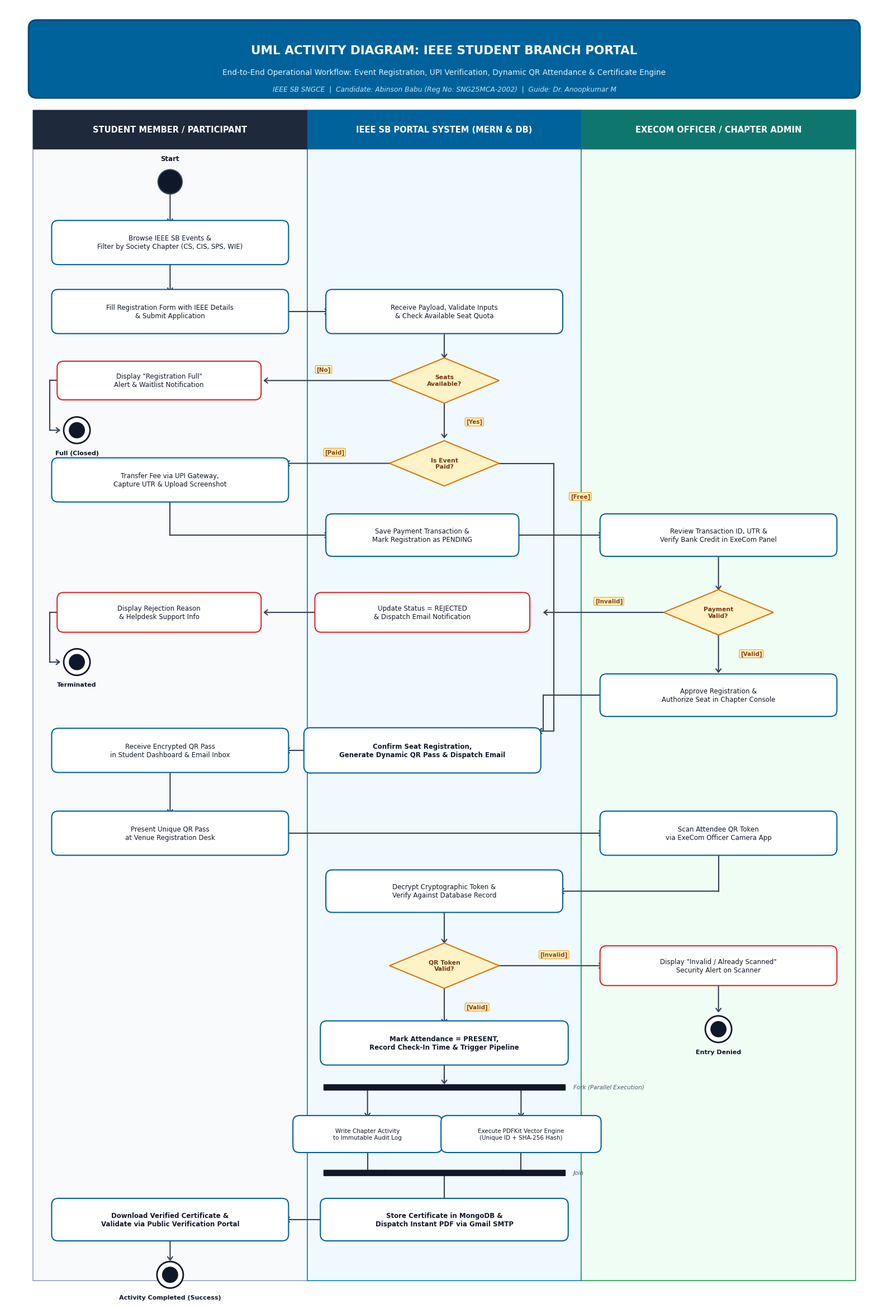

This chart was generated by the following Python code: (Note: this script raises an exception after producing the figure.)
import os
import matplotlib
matplotlib.use('Agg')
import matplotlib.pyplot as plt
import matplotlib.patches as patches
from matplotlib.patches import FancyBboxPatch, Polygon, Circle

FIG_DIR = r"C:\Users\Abinson Babu\Desktop\ieee-sb-portal\docs\figures"
EDITED_DIR = r"C:\Users\Abinson Babu\Desktop\ieee-sb-portal\docs\edited_figures"
ARTIFACT_DIR = r"C:\Users\Abinson Babu\.gemini\antigravity\brain\18c1487f-ab35-4cae-a538-c21dfac065a0"

for d in [FIG_DIR, EDITED_DIR]:
    os.makedirs(d, exist_ok=True)

fig, ax = plt.subplots(figsize=(16, 23.5), dpi=300)
ax.set_xlim(0, 16)
ax.set_ylim(0, 23.5)
ax.axis('off')

# Global styling
plt.rcParams['font.family'] = 'sans-serif'
plt.rcParams['font.sans-serif'] = ['DejaVu Sans', 'Arial', 'Helvetica']

# Background
fig.patch.set_facecolor('#FFFFFF')
ax.set_facecolor('#FFFFFF')

# Color palette
C_LANE1_BG = '#F8FAFC'
C_LANE2_BG = '#F0F9FF'
C_LANE3_BG = '#F0FDF4'

C_LANE1_BORDER = '#94A3B8'
C_LANE2_BORDER = '#0284C7'
C_LANE3_BORDER = '#16A34A'

C_ACT_BG = '#FFFFFF'
C_ACT_BORDER = '#00629B'
C_ACT_TEXT = '#0F172A'

C_DEC_BG = '#FEF3C7'
C_DEC_BORDER = '#D97706'
C_DEC_TEXT = '#78350F'

C_ARROW = '#334155'

# Title Header
ax.add_patch(FancyBboxPatch((0.5, 21.9), 15.0, 1.25, boxstyle='round,pad=0.08,rounding_size=0.15',
                            facecolor='#00629B', edgecolor='#004C78', lw=2.2))
ax.text(8.0, 22.68, 'UML ACTIVITY DIAGRAM: IEEE STUDENT BRANCH PORTAL', ha='center', va='center',
        fontsize=15.5, fontweight='bold', color='#FFFFFF')
ax.text(8.0, 22.28, 'End-to-End Operational Workflow: Event Registration, UPI Verification, Dynamic QR Attendance & Certificate Engine',
        ha='center', va='center', fontsize=9.8, color='#E0F2FE')
ax.text(8.0, 21.98, 'IEEE SB SNGCE  |  Candidate: Abinson Babu (Reg No: SNG25MCA-2002)  |  Guide: Dr. Anoopkumar M',
        ha='center', va='center', fontsize=8.8, fontstyle='italic', color='#BAE6FD')

# Draw Swimlanes (Y: 0.4 to 21.6)
lanes = [
    (0.5, 5.5, 'STUDENT MEMBER / PARTICIPANT', '#1E293B', C_LANE1_BG, C_LANE1_BORDER),
    (5.5, 10.5, 'IEEE SB PORTAL SYSTEM (MERN & DB)', '#00629B', C_LANE2_BG, C_LANE2_BORDER),
    (10.5, 15.5, 'EXECOM OFFICER / CHAPTER ADMIN', '#0F766E', C_LANE3_BG, C_LANE3_BORDER)
]

for x_min, x_max, title, header_col, bg_col, border_col in lanes:
    # Lane body
    ax.add_patch(patches.Rectangle((x_min, 0.4), x_max - x_min, 21.2, facecolor=bg_col, edgecolor=border_col, lw=1.2, zorder=1))
    # Lane header
    ax.add_patch(patches.Rectangle((x_min, 20.9), x_max - x_min, 0.7, facecolor=header_col, edgecolor=header_col, zorder=2))
    ax.text((x_min + x_max)/2, 21.25, title, ha='center', va='center', fontsize=10.5, fontweight='bold', color='#FFFFFF', zorder=3)

# Helper Drawing Functions
def draw_action(x, y, text, w=4.0, h=0.68, bg='#FFFFFF', border='#00629B', text_col='#0F172A', fs=8.5, bold=False):
    ax.add_patch(FancyBboxPatch((x - w/2, y - h/2), w, h, boxstyle='round,pad=0.06,rounding_size=0.12',
                                facecolor=bg, edgecolor=border, lw=1.5, zorder=4))
    fontweight = 'bold' if bold else 'normal'
    ax.text(x, y, text, ha='center', va='center', fontsize=fs, fontweight=fontweight, color=text_col, zorder=5)

def draw_decision(x, y, text, w=1.9, h=0.82, bg='#FEF3C7', border='#D97706', text_col='#78350F', fs=7.8):
    poly = Polygon([[x, y + h/2], [x + w/2, y], [x, y - h/2], [x - w/2, y]],
                   closed=True, facecolor=bg, edgecolor=border, lw=1.5, zorder=4)
    ax.add_patch(poly)
    ax.text(x, y, text, ha='center', va='center', fontsize=fs, fontweight='bold', color=text_col, zorder=5)

def draw_start_node(x, y):
    ax.add_patch(Circle((x, y), 0.22, facecolor='#0F172A', edgecolor='#334155', lw=1.5, zorder=4))
    ax.text(x, y + 0.35, 'Start', ha='center', va='bottom', fontsize=8.5, fontweight='bold', color='#0F172A', zorder=5)

def draw_end_node(x, y, label='Activity Final'):
    ax.add_patch(Circle((x, y), 0.24, facecolor='#FFFFFF', edgecolor='#0F172A', lw=2.0, zorder=4))
    ax.add_patch(Circle((x, y), 0.14, facecolor='#0F172A', edgecolor='#0F172A', lw=1.0, zorder=5))
    if label:
        ax.text(x, y - 0.36, label, ha='center', va='top', fontsize=8.0, fontweight='bold', color='#0F172A', zorder=5)

def draw_bar(x, y, w=4.2, h=0.11, label=''):
    ax.add_patch(patches.Rectangle((x - w/2, y - h/2), w, h, facecolor='#0F172A', edgecolor='#0F172A', zorder=4))
    if label:
        ax.text(x + w/2 + 0.15, y, label, ha='left', va='center', fontsize=7.5, fontstyle='italic', color='#475569', zorder=5)

def draw_arrow(points, label='', label_pos=None, label_side='right', color=C_ARROW, lw=1.5):
    for i in range(len(points) - 1):
        x1, y1 = points[i]
        x2, y2 = points[i+1]
        is_last = (i == len(points) - 2)
        if is_last:
            ax.annotate('', xy=(x2, y2), xytext=(x1, y1),
                        arrowprops=dict(arrowstyle='->,head_width=0.32,head_length=0.42', color=color, lw=lw,
                                        shrinkA=0, shrinkB=0), zorder=3)
        else:
            ax.plot([x1, x2], [y1, y2], color=color, lw=lw, zorder=3)
    if label and label_pos:
        lx, ly = label_pos
        ha = 'left' if label_side == 'right' else ('right' if label_side == 'left' else 'center')
        ax.text(lx, ly, label, ha=ha, va='center', fontsize=7.5, fontweight='bold', color='#92400E',
                bbox=dict(boxstyle='round,pad=0.2', facecolor='#FEF3C7', edgecolor='#F59E0B', lw=0.8), zorder=6)

# ==================== STEP 1: INITIAL STATE & EVENT BROWSING ====================
draw_start_node(3.0, 20.3)
draw_arrow([(3.0, 20.08), (3.0, 19.55)])
draw_action(3.0, 19.2, 'Browse IEEE SB Events &\nFilter by Society Chapter (CS, CIS, SPS, WIE)', w=4.2, h=0.68)

# ==================== STEP 2: REGISTRATION SUBMISSION ====================
draw_arrow([(3.0, 18.86), (3.0, 18.3)])
draw_action(3.0, 17.95, 'Fill Registration Form with IEEE Details\n& Submit Application', w=4.2, h=0.68)

# Flow to System
draw_arrow([(5.1, 17.95), (5.9, 17.95)])
draw_action(8.0, 17.95, 'Receive Payload, Validate Inputs\n& Check Available Seat Quota', w=4.2, h=0.68)

# ==================== STEP 3: CAPACITY CHECK ====================
draw_arrow([(8.0, 17.61), (8.0, 17.1)])
draw_decision(8.0, 16.7, 'Seats\nAvailable?', w=2.0, h=0.82)

# [No] -> Full Alert -> Terminate (Offset horizontally to avoid collision)
draw_arrow([(7.0, 16.7), (4.7, 16.7)], label='[No]', label_pos=(5.8, 16.9), label_side='center')
draw_action(2.8, 16.7, 'Display "Registration Full"\nAlert & Waitlist Notification', w=3.6, h=0.58, border='#DC2626')
draw_arrow([(1.0, 16.7), (0.8, 16.7), (0.8, 15.8), (1.0, 15.8)])
draw_end_node(1.3, 15.8, label='Full (Closed)')

# [Yes] -> Fee Check
draw_arrow([(8.0, 16.29), (8.0, 15.65)], label='[Yes]', label_pos=(8.4, 15.95), label_side='right')
draw_decision(8.0, 15.2, 'Is Event\nPaid?', w=2.0, h=0.82)

# ==================== STEP 4: PAYMENT BRANCH ====================
# [Paid] -> Student Pays via UPI
draw_arrow([(7.0, 15.2), (5.1, 15.2)], label='[Paid]', label_pos=(6.0, 15.4), label_side='center')
draw_action(3.0, 14.9, 'Transfer Fee via UPI Gateway,\nCapture UTR & Upload Screenshot', w=4.2, h=0.68)

# Upload proof to backend
draw_arrow([(3.0, 14.56), (3.0, 13.9), (5.9, 13.9)])
draw_action(7.6, 13.9, 'Save Payment Transaction &\nMark Registration as PENDING', w=3.4, h=0.65)

# Push to ExeCom Console
draw_arrow([(9.3, 13.9), (10.9, 13.9)])
draw_action(13.0, 13.9, 'Review Transaction ID, UTR &\nVerify Bank Credit in ExeCom Panel', w=4.2, h=0.65)

# ExeCom Decision
draw_arrow([(13.0, 13.575), (13.0, 12.9)])
draw_decision(13.0, 12.5, 'Payment\nValid?', w=2.0, h=0.82)

# [Invalid] -> Reject
draw_arrow([(12.0, 12.5), (9.8, 12.5)], label='[Invalid]', label_pos=(11.0, 12.7), label_side='center')
draw_action(7.6, 12.5, 'Update Status = REJECTED\n& Dispatch Email Notification', w=3.8, h=0.6, border='#DC2626')
draw_arrow([(5.7, 12.5), (4.7, 12.5)])
draw_action(2.8, 12.5, 'Display Rejection Reason\n& Helpdesk Support Info', w=3.6, h=0.6, border='#DC2626')
draw_arrow([(1.0, 12.5), (0.8, 12.5), (0.8, 11.6), (1.0, 11.6)])
draw_end_node(1.3, 11.6, label='Terminated')

# [Valid] -> ExeCom Approves
draw_arrow([(13.0, 12.09), (13.0, 11.4)], label='[Valid]', label_pos=(13.4, 11.75), label_side='right')
draw_action(13.0, 11.0, 'Approve Registration &\nAuthorize Seat in Chapter Console', w=4.2, h=0.65)

# Connect ExeCom Approval to Seat Confirmation in System
draw_arrow([(10.9, 11.0), (9.8, 11.0), (9.8, 10.35), (9.7, 10.35)])

# [Free] from Decision 2 curves cleanly around the right side of Lane 2
draw_arrow([(9.0, 15.2), (10.0, 15.2), (10.0, 10.35), (9.7, 10.35)], label='[Free]', label_pos=(10.3, 14.6), label_side='right')

# ==================== STEP 5: SEAT CONFIRMATION & QR PASS ====================
draw_action(7.6, 10.0, 'Confirm Seat Registration,\nGenerate Dynamic QR Pass & Dispatch Email', w=4.2, h=0.7, bold=True)

# Dispatch to Student
draw_arrow([(5.5, 10.0), (5.1, 10.0)])
draw_action(3.0, 10.0, 'Receive Encrypted QR Pass\nin Student Dashboard & Email Inbox', w=4.2, h=0.68)

# ==================== STEP 6: EVENT DAY & VENUE CHECK-IN ====================
draw_arrow([(3.0, 9.66), (3.0, 8.85)])
draw_action(3.0, 8.5, 'Present Unique QR Pass\nat Venue Registration Desk', w=4.2, h=0.68)

# ExeCom scans
draw_arrow([(5.1, 8.5), (10.9, 8.5)])
draw_action(13.0, 8.5, 'Scan Attendee QR Token\nvia ExeCom Officer Camera App', w=4.2, h=0.68)

# Validate with Backend
draw_arrow([(13.0, 8.16), (13.0, 7.45), (10.1, 7.45)])
draw_action(8.0, 7.45, 'Decrypt Cryptographic Token &\nVerify Against Database Record', w=4.2, h=0.65)

# Check QR validity
draw_arrow([(8.0, 7.125), (8.0, 6.5)])
draw_decision(8.0, 6.1, 'QR Token\nValid?', w=2.0, h=0.82)

# [Invalid / Duplicate] -> Alert ExeCom
draw_arrow([(9.0, 6.1), (10.9, 6.1)], label='[Invalid]', label_pos=(10.0, 6.3), label_side='center')
draw_action(13.0, 6.1, 'Display "Invalid / Already Scanned"\nSecurity Alert on Scanner', w=4.2, h=0.6, border='#DC2626')
draw_arrow([(13.0, 5.8), (13.0, 5.25)])
draw_end_node(13.0, 4.95, label='Entry Denied')

# [Valid] -> Mark Attendance
draw_arrow([(8.0, 5.69), (8.0, 5.05)], label='[Valid]', label_pos=(8.4, 5.35), label_side='right')
draw_action(8.0, 4.7, 'Mark Attendance = PRESENT,\nRecord Check-In Time & Trigger Pipeline', w=4.4, h=0.68, bold=True)

# ==================== STEP 7: FORK (PARALLEL OPERATIONS) ====================
draw_arrow([(8.0, 4.36), (8.0, 3.95)])
draw_bar(8.0, 3.9, w=4.4, h=0.1, label='Fork (Parallel Execution)')

# Branch 1: Audit Log
draw_arrow([(6.6, 3.85), (6.6, 3.35)])
draw_action(6.6, 3.05, 'Write Chapter Activity\nto Immutable Audit Log', w=2.6, h=0.55, fs=7.5)

# Branch 2: Certificate Generation Engine
draw_arrow([(9.4, 3.85), (9.4, 3.35)])
draw_action(9.4, 3.05, 'Execute PDFKit Vector Engine\n(Unique ID + SHA-256 Hash)', w=2.8, h=0.55, fs=7.5)

# Join Bar
draw_arrow([(6.6, 2.775), (6.6, 2.35), (7.0, 2.35)])
draw_arrow([(9.4, 2.775), (9.4, 2.35), (9.0, 2.35)])
draw_bar(8.0, 2.35, w=4.4, h=0.1, label='Join')

# Output from Join: Store in DB and Mail
draw_arrow([(8.0, 2.3), (8.0, 1.8)])
draw_action(8.0, 1.5, 'Store Certificate in MongoDB &\nDispatch Instant PDF via Gmail SMTP', w=4.4, h=0.65, bold=True)

# ==================== STEP 8: PUBLIC VERIFICATION & FINAL NODE ====================
# Flow left to student
draw_arrow([(5.8, 1.5), (5.1, 1.5)])
draw_action(3.0, 1.5, 'Download Verified Certificate &\nValidate via Public Verification Portal', w=4.2, h=0.65, bold=True)

# Complete Final Node
draw_arrow([(3.0, 1.175), (3.0, 0.75)])
draw_end_node(3.0, 0.5, label='Activity Completed (Success)')

# Save figure in all target locations
out_fig = os.path.join(FIG_DIR, 'activity_diagram.png')
out_edited = os.path.join(EDITED_DIR, 'activity_diagram.png')
out_artifact = os.path.join(ARTIFACT_DIR, 'activity_diagram.png')

plt.tight_layout()
plt.savefig(out_fig, dpi=300, bbox_inches='tight')
plt.savefig(out_edited, dpi=300, bbox_inches='tight')
plt.savefig(out_artifact, dpi=300, bbox_inches='tight')

print('Activity Diagram successfully generated:')
print('  -', out_fig)
print('  -', out_edited)
print('  -', out_artifact)
